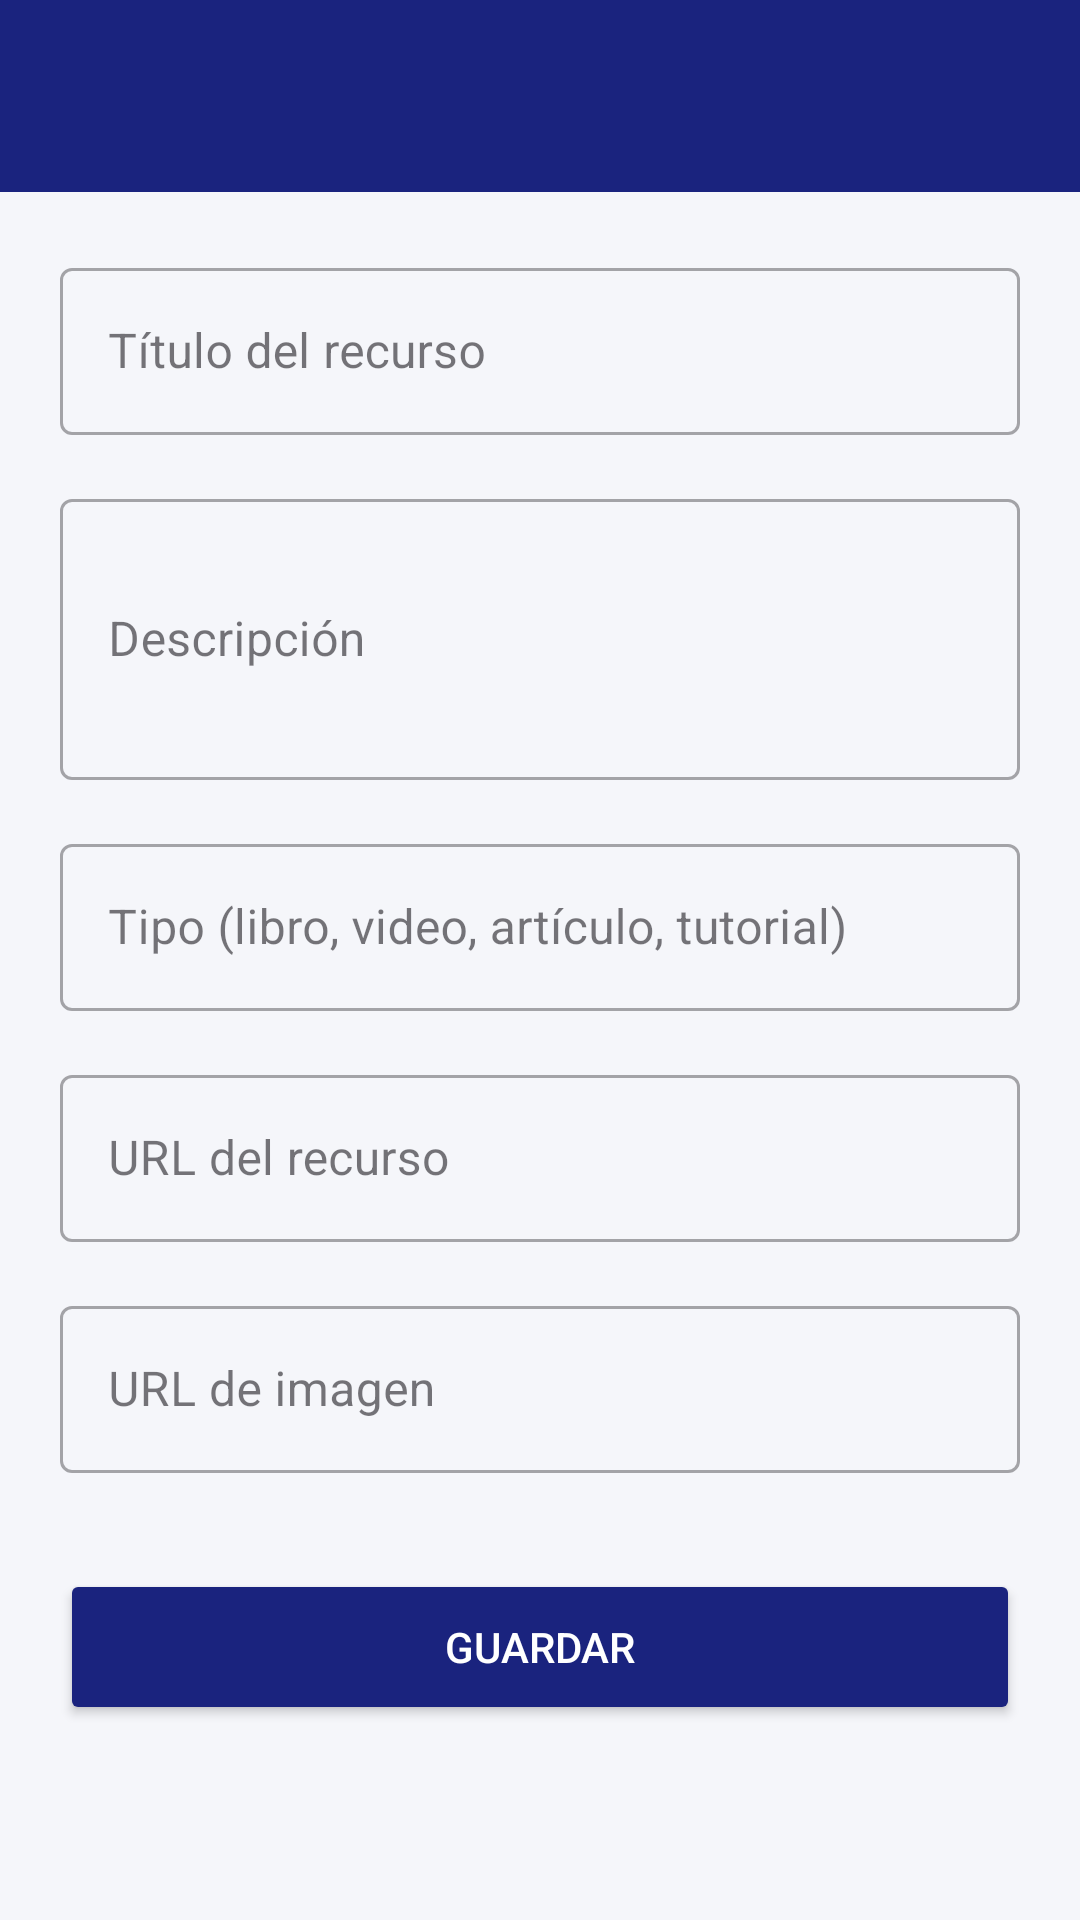

Here is an Android app screen rendered from its layout file. Give the layout XML and the strings, colors and styles it references.
<!-- AndroidManifest.xml: application theme Theme.Dsm104test3 -->
<!-- res/layout/activity_add_edit_recurso.xml -->
<?xml version="1.0" encoding="utf-8"?>
<LinearLayout xmlns:android="http://schemas.android.com/apk/res/android"
    xmlns:app="http://schemas.android.com/apk/res-auto"
    android:layout_width="match_parent"
    android:layout_height="match_parent"
    android:background="@color/background"
    android:orientation="vertical">

    <androidx.appcompat.widget.Toolbar
        android:id="@+id/toolbar"
        android:layout_width="match_parent"
        android:layout_height="?attr/actionBarSize"
        android:background="@color/primary"
        android:elevation="4dp"
        app:navigationIcon="@drawable/ic_arrow_back"
        app:titleTextColor="@color/white" />

    <ScrollView
        android:layout_width="match_parent"
        android:layout_height="0dp"
        android:layout_weight="1">

        <LinearLayout
            android:layout_width="match_parent"
            android:layout_height="wrap_content"
            android:orientation="vertical"
            android:padding="20dp">

            <com.google.android.material.textfield.TextInputLayout
                android:layout_width="match_parent"
                android:layout_height="wrap_content"
                android:layout_marginBottom="16dp"
                style="@style/Widget.MaterialComponents.TextInputLayout.OutlinedBox">

                <com.google.android.material.textfield.TextInputEditText
                    android:id="@+id/etTitulo"
                    android:layout_width="match_parent"
                    android:layout_height="wrap_content"
                    android:hint="@string/titulo_hint"
                    android:inputType="textCapSentences" />
            </com.google.android.material.textfield.TextInputLayout>

            <com.google.android.material.textfield.TextInputLayout
                android:layout_width="match_parent"
                android:layout_height="wrap_content"
                android:layout_marginBottom="16dp"
                style="@style/Widget.MaterialComponents.TextInputLayout.OutlinedBox">

                <com.google.android.material.textfield.TextInputEditText
                    android:id="@+id/etDescripcion"
                    android:layout_width="match_parent"
                    android:layout_height="wrap_content"
                    android:hint="@string/descripcion_hint"
                    android:inputType="textMultiLine"
                    android:minLines="3" />
            </com.google.android.material.textfield.TextInputLayout>

            <com.google.android.material.textfield.TextInputLayout
                android:layout_width="match_parent"
                android:layout_height="wrap_content"
                android:layout_marginBottom="16dp"
                style="@style/Widget.MaterialComponents.TextInputLayout.OutlinedBox">

                <com.google.android.material.textfield.TextInputEditText
                    android:id="@+id/etTipo"
                    android:layout_width="match_parent"
                    android:layout_height="wrap_content"
                    android:hint="@string/tipo_input_hint"
                    android:inputType="text" />
            </com.google.android.material.textfield.TextInputLayout>

            <com.google.android.material.textfield.TextInputLayout
                android:layout_width="match_parent"
                android:layout_height="wrap_content"
                android:layout_marginBottom="16dp"
                style="@style/Widget.MaterialComponents.TextInputLayout.OutlinedBox">

                <com.google.android.material.textfield.TextInputEditText
                    android:id="@+id/etEnlace"
                    android:layout_width="match_parent"
                    android:layout_height="wrap_content"
                    android:hint="@string/enlace_input_hint"
                    android:inputType="textUri" />
            </com.google.android.material.textfield.TextInputLayout>

            <com.google.android.material.textfield.TextInputLayout
                android:layout_width="match_parent"
                android:layout_height="wrap_content"
                android:layout_marginBottom="32dp"
                style="@style/Widget.MaterialComponents.TextInputLayout.OutlinedBox">

                <com.google.android.material.textfield.TextInputEditText
                    android:id="@+id/etImagen"
                    android:layout_width="match_parent"
                    android:layout_height="wrap_content"
                    android:hint="@string/imagen_hint"
                    android:inputType="textUri" />
            </com.google.android.material.textfield.TextInputLayout>

            <Button
                android:id="@+id/btnGuardar"
                android:layout_width="match_parent"
                android:layout_height="52dp"
                android:text="@string/btn_guardar"
                android:textColor="@color/white"
                android:backgroundTint="@color/primary" />

            <ProgressBar
                android:id="@+id/progressBar"
                android:layout_width="wrap_content"
                android:layout_height="wrap_content"
                android:layout_gravity="center"
                android:layout_marginTop="16dp"
                android:visibility="gone" />

        </LinearLayout>
    </ScrollView>
</LinearLayout>
<!-- resources referenced by this layout -->
<resources>
  <color name="background">#F5F6FA</color>
  <color name="primary">#1A237E</color>
  <color name="white">#FFFFFFFF</color>
  <string name="btn_guardar">Guardar</string>
  <string name="descripcion_hint">Descripción</string>
  <string name="enlace_input_hint">URL del recurso</string>
  <string name="imagen_hint">URL de imagen</string>
  <string name="tipo_input_hint">Tipo (libro, video, artículo, tutorial)</string>
  <string name="titulo_hint">Título del recurso</string>
  <style name="Theme.Dsm104test3" parent="Base.Theme.Dsm104test3" />
  <style name="Base.Theme.Dsm104test3" parent="Theme.Material3.DayNight.NoActionBar">
          <item name="colorPrimary">@color/primary</item>
          <item name="colorPrimaryDark">@color/primary_dark</item>
          <item name="colorAccent">@color/accent</item>
          <item name="android:colorBackground">@color/background</item>
          <item name="colorSurface">@color/surface</item>
      </style>
  <color name="primary_dark">#0D1757</color>
  <color name="accent">#FF6F00</color>
  <color name="surface">#FFFFFF</color>
</resources>
